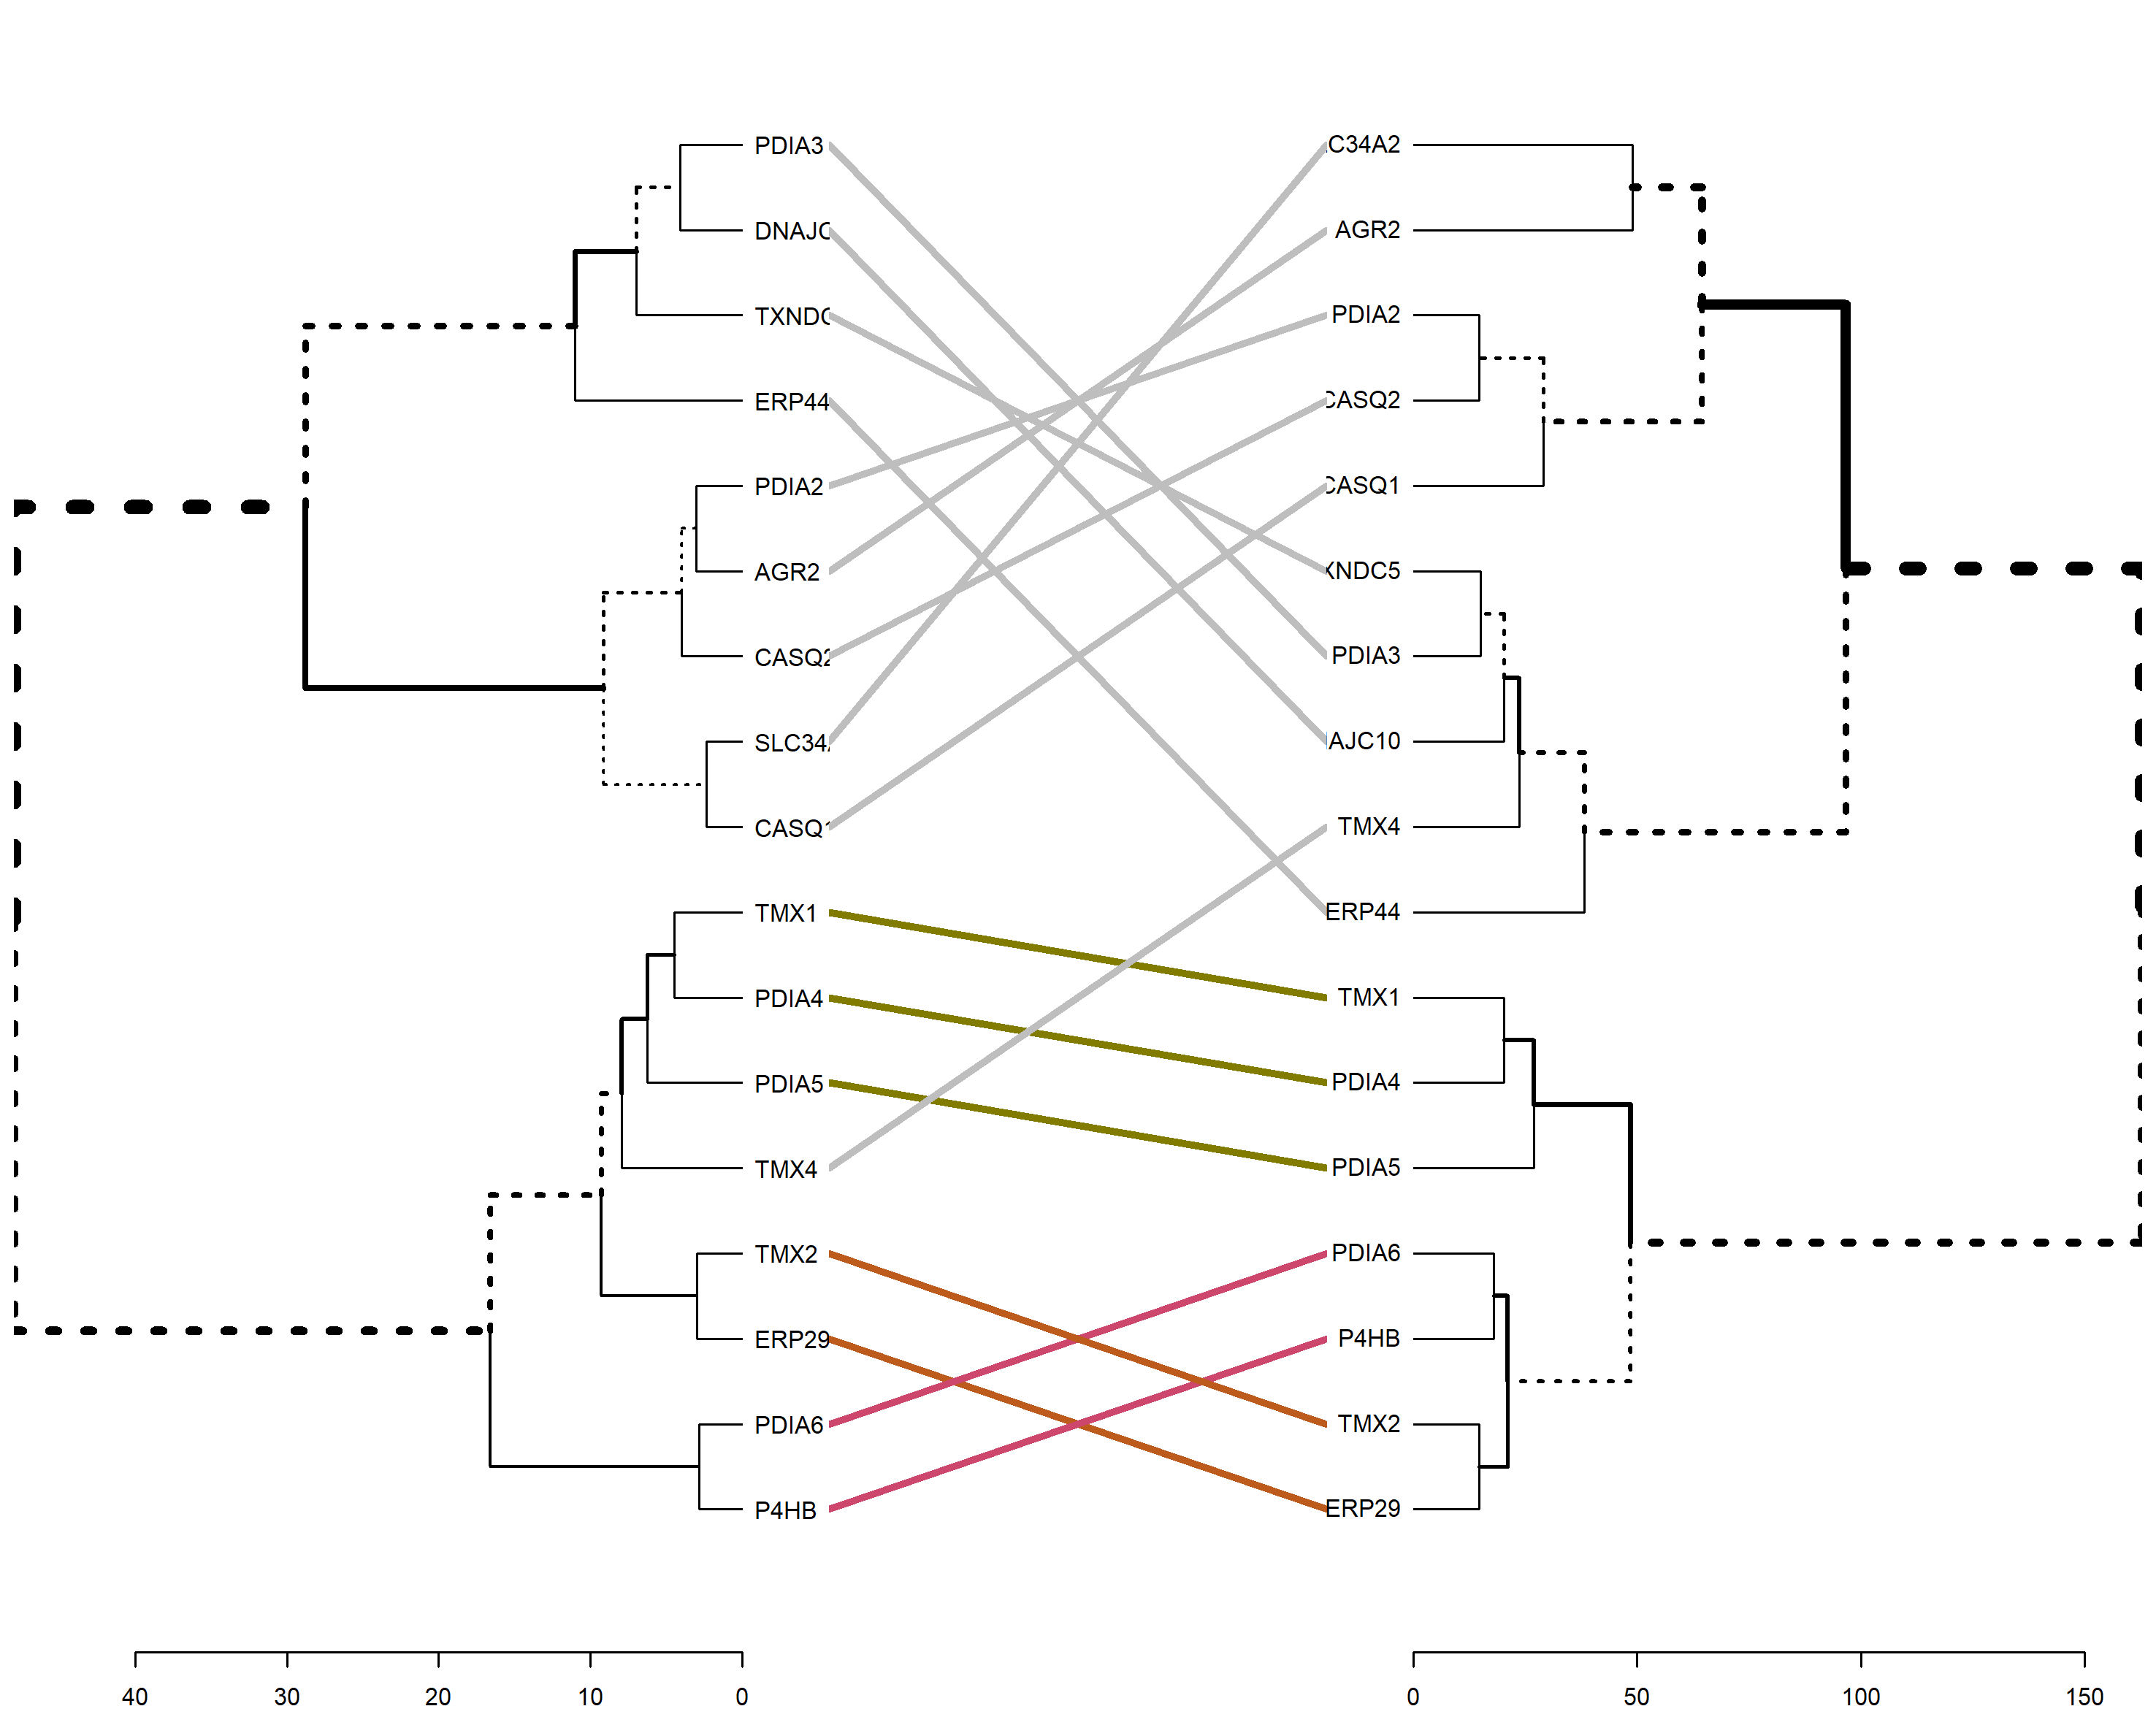

Write R code to recreate this figure.
library(tidygraph)
library(ggraph)
library(corrplot)
library(rstatix)
library(readr)
library(dplyr)
library(stringr)
library(tidyr)
library(ggplot2)
library(tibble)
library(readxl)
library(survival) 
library(ggfortify)
library(survminer)
library(rlang)
library(janitor)
library(tidyverse)
library(igraph)
library(cluster)    
library(factoextra) 
library(dendextend)

results_normal_2 <- results_normal%>%
  select(-1) %>%
  t() %>%
  as.data.frame()

normal_matrix <- dist(results_normal_2, method = "euclidean")
normal_clust<- hclust(normal_matrix, method = "complete")

results_disease_2 <- results_disease%>%
  select(-1) %>%
  t() %>%
  as.data.frame()

disease_matrix <- dist(results_disease_2, method = "euclidean")
disease_clust<- hclust(disease_matrix, method = "complete" )

normal_dend<- as.dendrogram (normal_clust)
disease_dend <- as.dendrogram (disease_clust)

png("dend.png", width = 25, height = 20, res = 300, units = "cm")
tanglegram(normal_dend, disease_dend)
dev.off()

cor_cophenetic(normal_dend, disease_dend) #0.7457064
